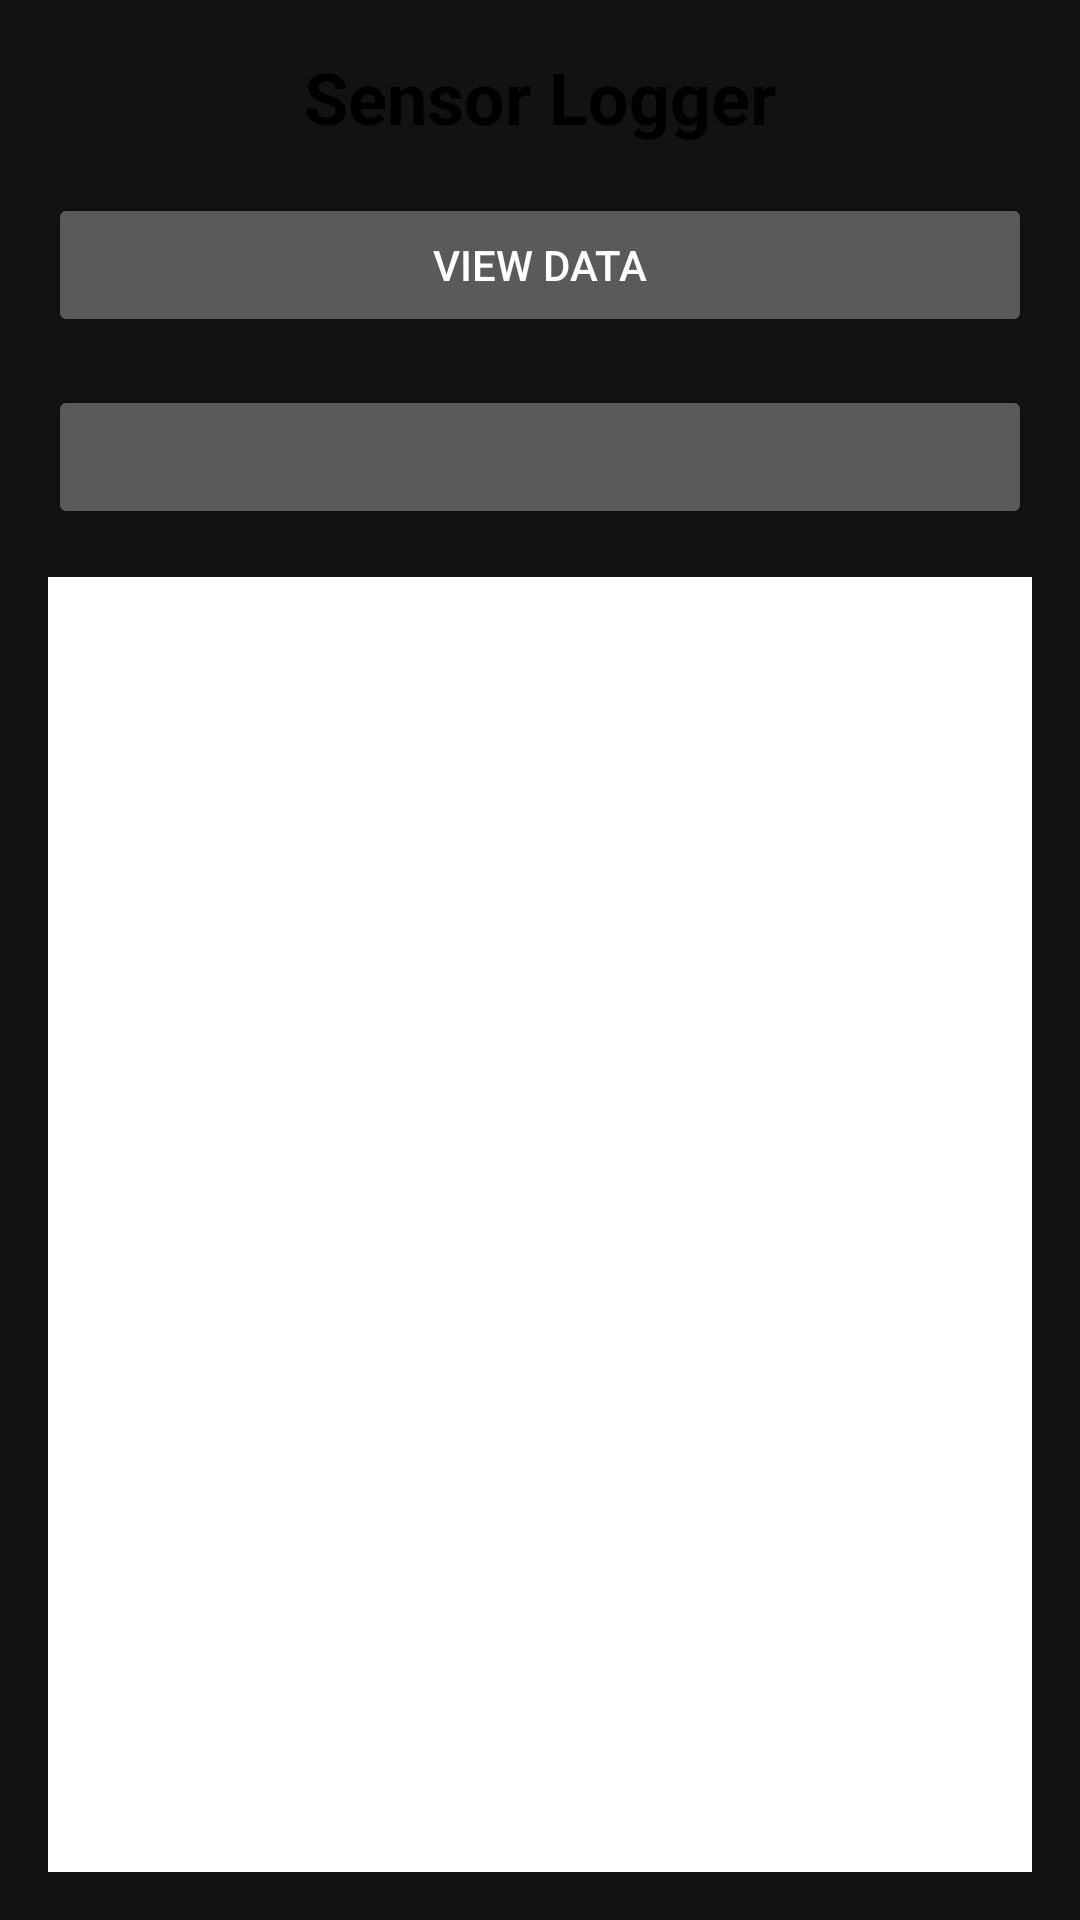

Write the Android layout XML for this screen, with the resource values it uses.
<!-- AndroidManifest.xml: application theme Theme.MaterialComponents -->
<!-- res/layout/activity_main.xml -->
<androidx.constraintlayout.widget.ConstraintLayout
  xmlns:android="http://schemas.android.com/apk/res/android"
  xmlns:app="http://schemas.android.com/apk/res-auto"
  xmlns:tools="http://schemas.android.com/tools"
  android:layout_width="match_parent"
  android:layout_height="match_parent"
  tools:context=".MainActivity">

  <TextView
    android:id="@+id/titleTextView"
    android:layout_width="wrap_content"
    android:layout_height="wrap_content"
    android:text="Sensor Logger"
    android:textColor="#000000"
    android:textSize="24sp"
    android:textStyle="bold"
    android:layout_marginTop="16dp"
    app:layout_constraintTop_toTopOf="parent"
    app:layout_constraintLeft_toLeftOf="parent"
    app:layout_constraintRight_toRightOf="parent" />

  <Button
    android:id="@+id/openGraphButton"
    android:layout_width="0dp"
    android:layout_height="wrap_content"
    android:text="@string/view_data"
    android:layout_marginTop="16dp"
    android:layout_marginHorizontal="16dp"
    app:layout_constraintTop_toBottomOf="@id/titleTextView"
    app:layout_constraintLeft_toLeftOf="parent"
    app:layout_constraintRight_toRightOf="parent" />

  <Button
    android:id="@+id/loggingButton"
    android:layout_width="0dp"
    android:layout_height="wrap_content"
    android:layout_marginTop="16dp"
    android:layout_marginHorizontal="16dp"
    app:layout_constraintTop_toBottomOf="@id/openGraphButton"
    app:layout_constraintLeft_toLeftOf="parent"
    app:layout_constraintRight_toRightOf="parent" />

  <TextView
    android:id="@+id/logTextView"
    android:layout_width="0dp"
    android:layout_height="0dp"
    android:padding="16dp"
    android:textSize="14sp"
    android:textColor="@android:color/black"
    android:background="@android:color/white"
    android:scrollbars="vertical"
    android:layout_margin="16dp"
    app:layout_constraintTop_toBottomOf="@id/loggingButton"
    app:layout_constraintBottom_toBottomOf="parent"
    app:layout_constraintLeft_toLeftOf="parent"
    app:layout_constraintRight_toRightOf="parent" />

</androidx.constraintlayout.widget.ConstraintLayout>
<!-- resources referenced by this layout -->
<resources>
  <string name="view_data">View Data</string>
</resources>
